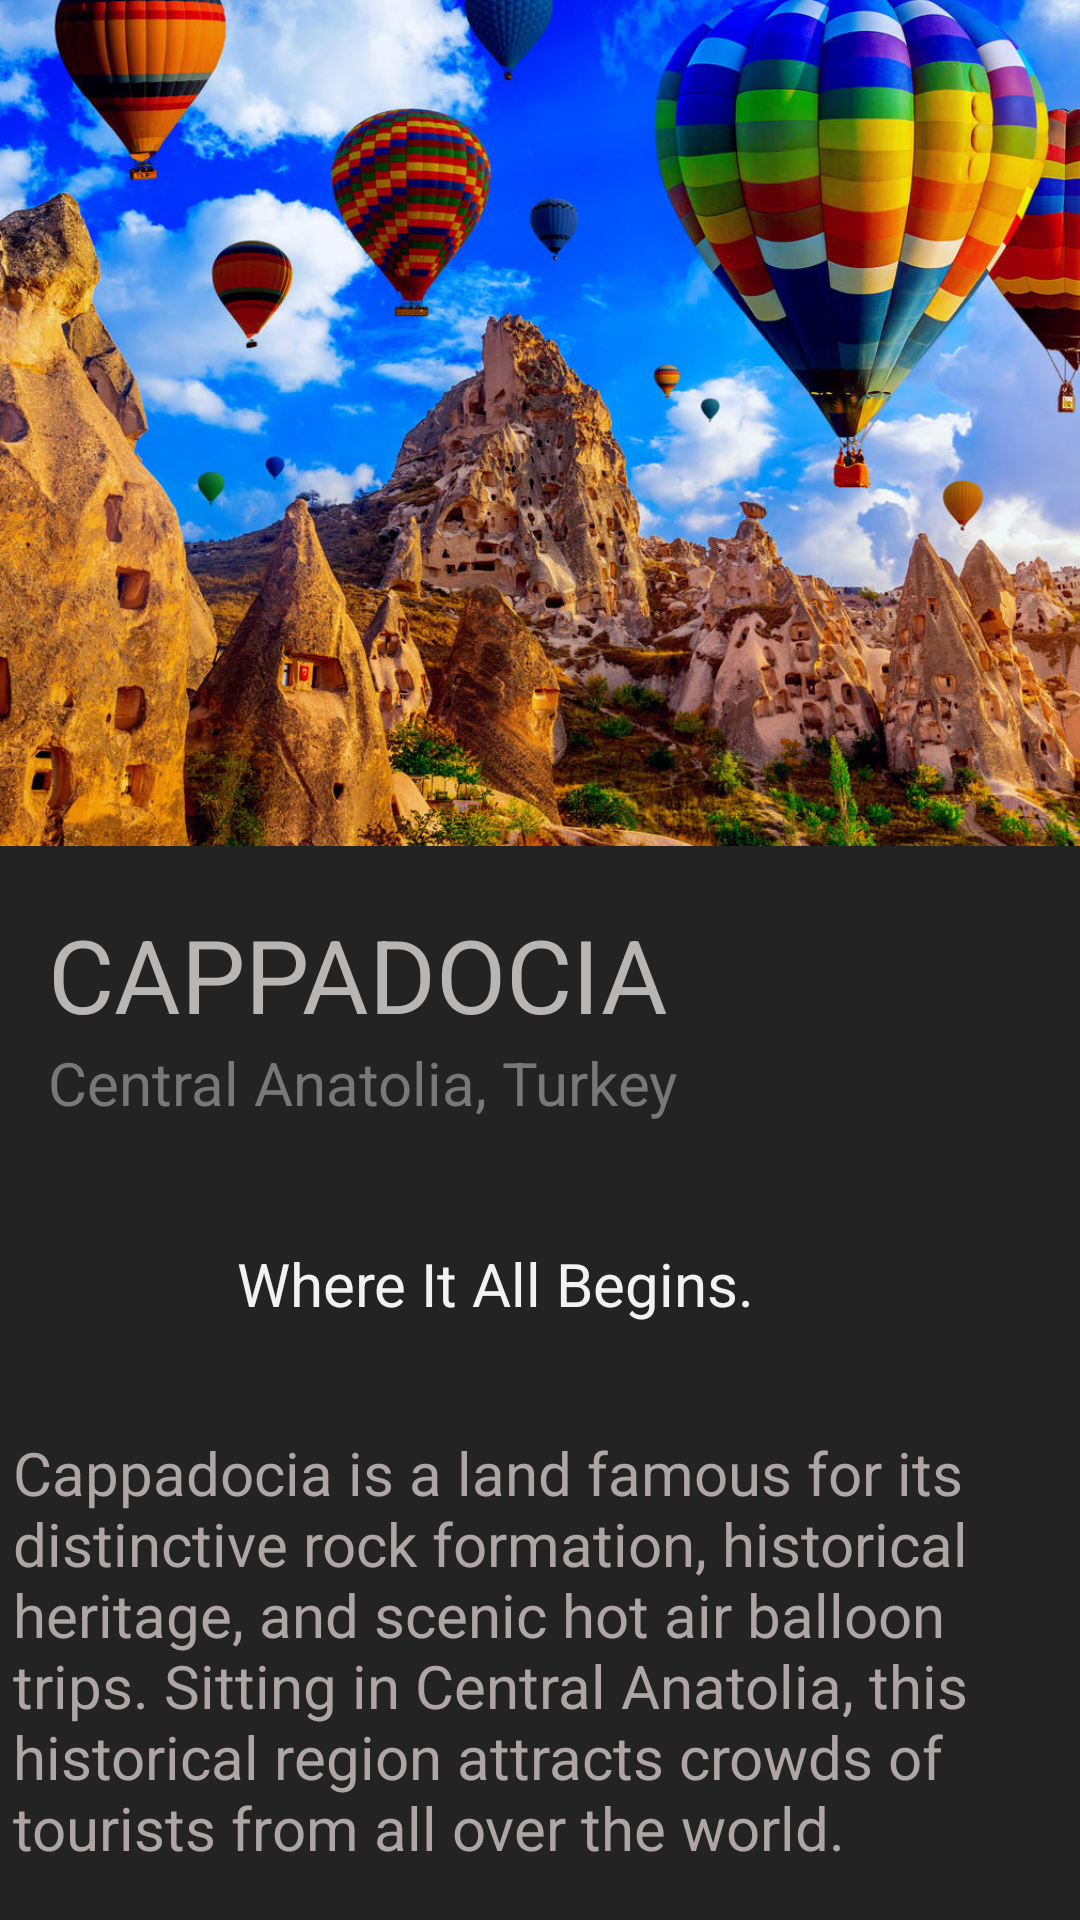

Layout XML and referenced resources for this Android screen:
<!-- AndroidManifest.xml: application theme Theme.Androidify -->
<!-- res/layout/activity_main.xml -->
<?xml version="1.0" encoding="utf-8"?>
<androidx.constraintlayout.widget.ConstraintLayout xmlns:android="http://schemas.android.com/apk/res/android"
    xmlns:app="http://schemas.android.com/apk/res-auto"
    xmlns:tools="http://schemas.android.com/tools"
    android:layout_width="match_parent"
    android:layout_height="match_parent"
    android:background="#232323"
    tools:context=".MainActivity">

    <ImageView
        android:id="@+id/img"
        android:layout_width="510dp"
        android:layout_height="282dp"
        app:layout_constraintEnd_toEndOf="parent"
        app:layout_constraintHorizontal_bias="0.382"
        app:layout_constraintStart_toStartOf="parent"
        app:layout_constraintTop_toTopOf="parent"
        app:srcCompat="@drawable/cappadocia" />

    <TextView
        android:id="@+id/name"
        android:layout_width="wrap_content"
        android:layout_height="wrap_content"
        android:layout_marginStart="16dp"
        android:layout_marginTop="20dp"
        android:text="CAPPADOCIA"
        android:textColor="#B8B5B5"
        android:textSize="34sp"
        app:layout_constraintStart_toStartOf="parent"
        app:layout_constraintTop_toBottomOf="@+id/img" />

    <TextView
        android:id="@+id/location"
        android:layout_width="wrap_content"
        android:layout_height="wrap_content"
        android:layout_marginStart="16dp"
        android:text="Central Anatolia, Turkey"
        android:textColor="#787878"
        android:textSize="20sp"
        app:layout_constraintStart_toStartOf="parent"
        app:layout_constraintTop_toBottomOf="@+id/name" />

    <TextView
        android:id="@+id/tagline"
        android:layout_width="wrap_content"
        android:layout_height="wrap_content"
        android:layout_marginTop="40dp"
        android:text="Where It All Begins."
        android:textColor="#F3F2F2"
        android:textSize="20sp"
        app:layout_constraintEnd_toEndOf="parent"
        app:layout_constraintHorizontal_bias="0.421"
        app:layout_constraintStart_toStartOf="parent"
        app:layout_constraintTop_toBottomOf="@+id/location" />

    <TextView
        android:id="@+id/desc"
        android:layout_width="367dp"
        android:layout_height="173dp"
        android:layout_marginStart="10dp"
        android:layout_marginTop="36dp"
        android:layout_marginEnd="10dp"
        android:paddingLeft="20px"
        android:text="Cappadocia is a land famous for its distinctive rock formation, historical heritage, and scenic hot air balloon trips. Sitting in Central Anatolia, this historical region attracts crowds of tourists from all over the world."
        android:textColor="#AEA6A6"
        android:textSize="20sp"
        app:layout_constraintEnd_toEndOf="parent"
        app:layout_constraintHorizontal_bias="0.47"
        app:layout_constraintStart_toStartOf="parent"
        app:layout_constraintTop_toBottomOf="@+id/tagline" />

    <Button
        android:id="@+id/next"
        android:layout_width="wrap_content"
        android:layout_height="wrap_content"
        android:backgroundTint="#009688"
        android:onClick="call_next"
        android:text="NEXT"
        app:layout_constraintBottom_toBottomOf="parent"
        app:layout_constraintEnd_toEndOf="parent"
        app:layout_constraintHorizontal_bias="0.498"
        app:layout_constraintStart_toStartOf="parent"
        app:layout_constraintTop_toBottomOf="@+id/desc"
        app:layout_constraintVertical_bias="0.428" />

</androidx.constraintlayout.widget.ConstraintLayout>
<!-- resources referenced by this layout -->
<resources>
  <!-- drawable cappadocia: jpg bitmap (drawable, 298841 bytes) -->
  <style name="Theme.Androidify" parent="Theme.MaterialComponents.DayNight.NoActionBar">
          
          <item name="colorPrimary">@color/purple_500</item>
          <item name="colorPrimaryVariant">@color/purple_700</item>
          <item name="colorOnPrimary">@color/white</item>
          
          <item name="colorSecondary">@color/teal_200</item>
          <item name="colorSecondaryVariant">@color/teal_700</item>
          <item name="colorOnSecondary">@color/black</item>
          
          <item name="android:statusBarColor">?attr/colorPrimaryVariant</item>
          
      </style>
  <!-- not gathered from this repository: default colours our renderer supplied (Android Studio template values) -->
  <color name="purple_500">#FF6200EE</color>
  <color name="purple_700">#FF3700B3</color>
  <color name="teal_200">#FF03DAC5</color>
  <color name="teal_700">#FF018786</color>
  <color name="black">#FF000000</color>
  <color name="white">#FFFFFFFF</color>
</resources>
